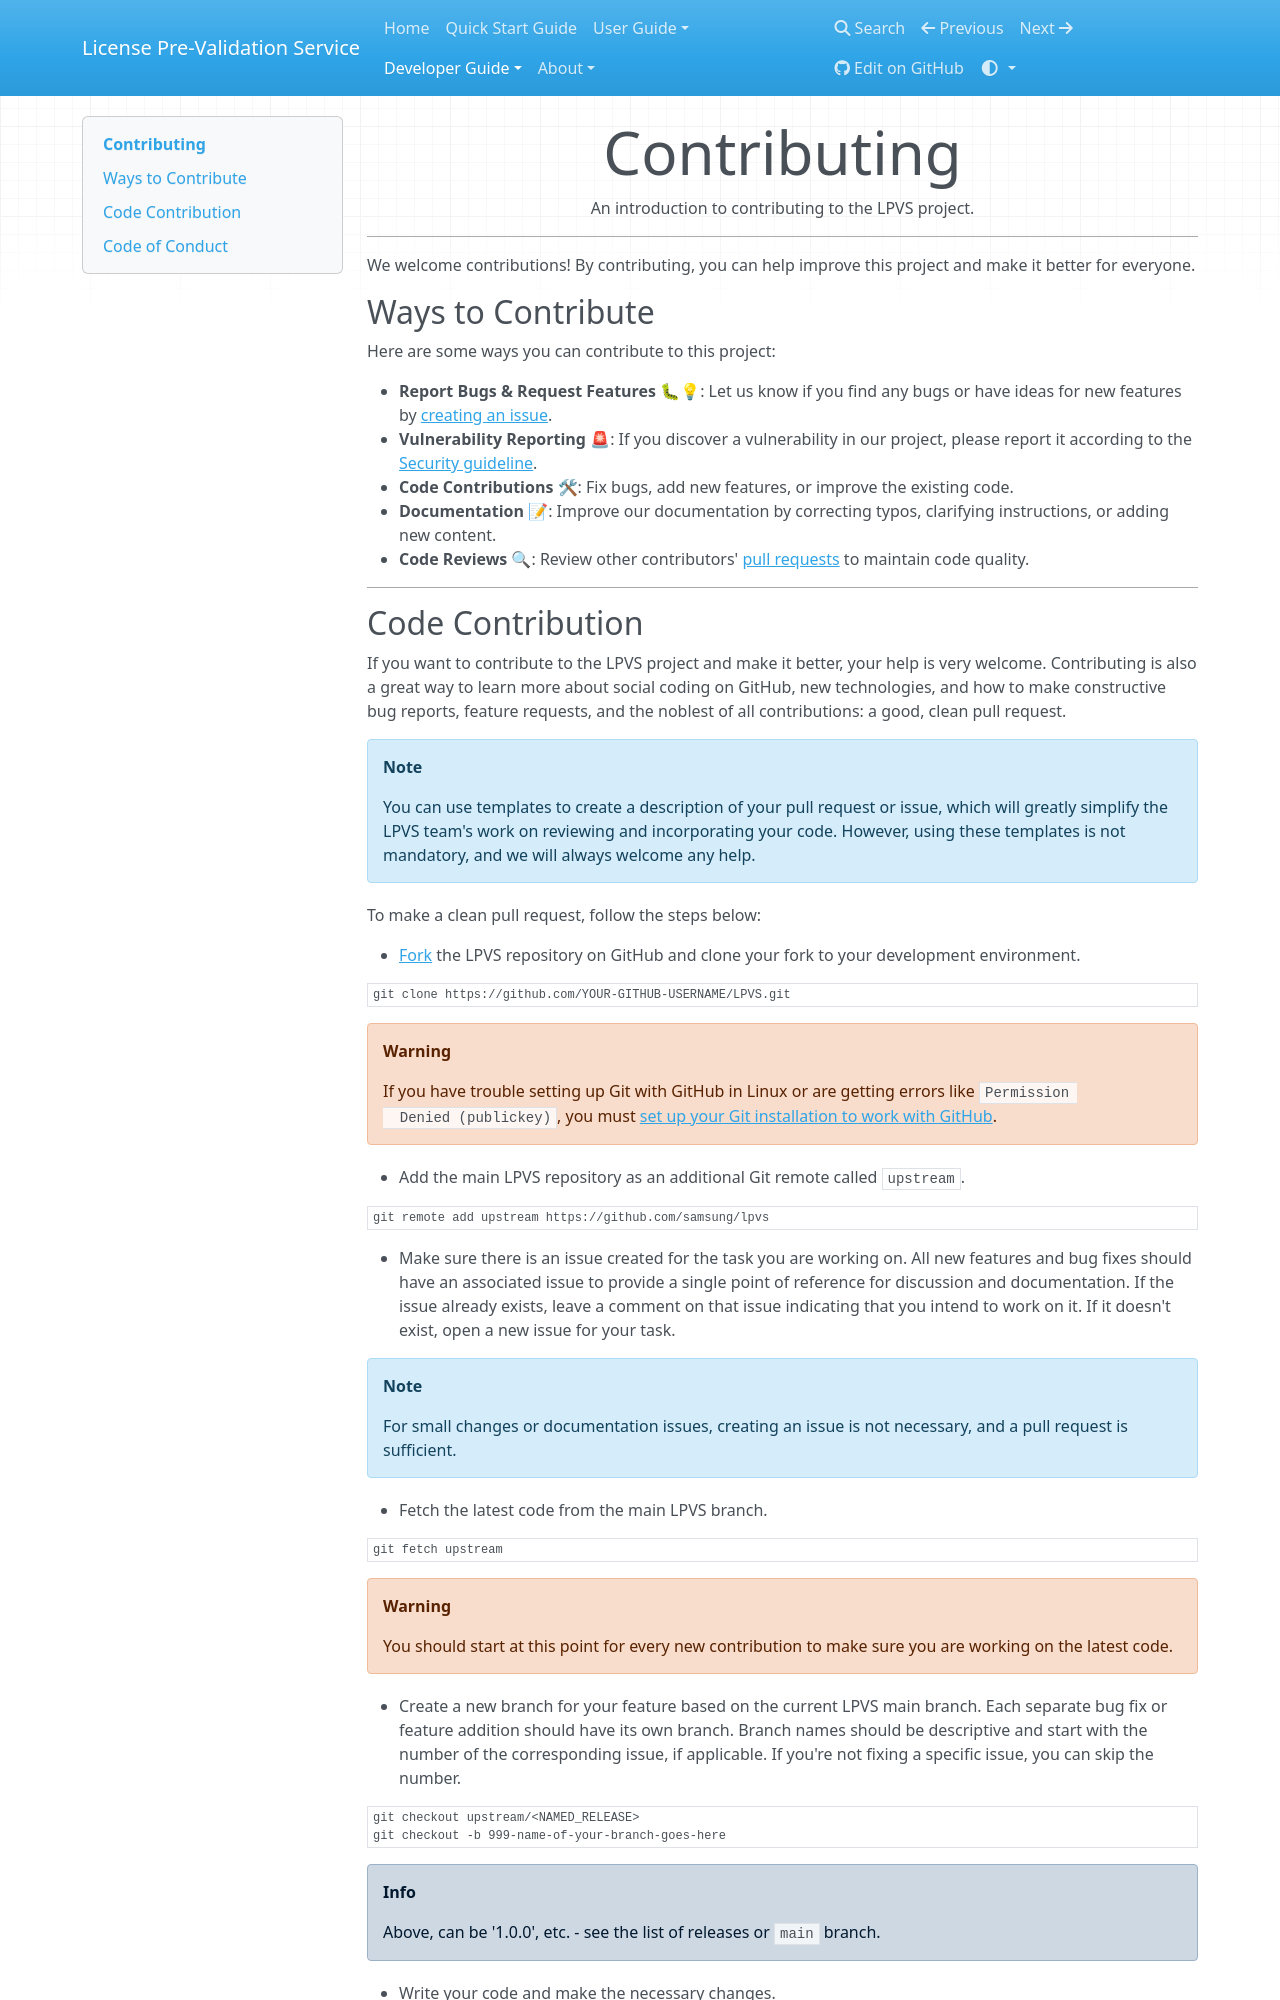

repository: Samsung/LPVS · page: dev-guide/contributing/index.html · generator: mkdocs

# Contributing

An introduction to contributing to the LPVS project.

---

We welcome contributions! By contributing, you can help improve this project and make it better for everyone.

## Ways to Contribute

Here are some ways you can contribute to this project:

- **Report Bugs & Request Features** 🐛💡: Let us know if you find any bugs or have ideas
  for new features by [creating an issue].
- **Vulnerability Reporting** 🚨: If you discover a vulnerability in our project, please report it according to 
  the [Security guideline].
- **Code Contributions** 🛠: Fix bugs, add new features, or improve the existing code.
- **Documentation** 📝: Improve our documentation by correcting typos, clarifying instructions,
  or adding new content.
- **Code Reviews** 🔍: Review other contributors' [pull requests] to maintain code quality.

---
